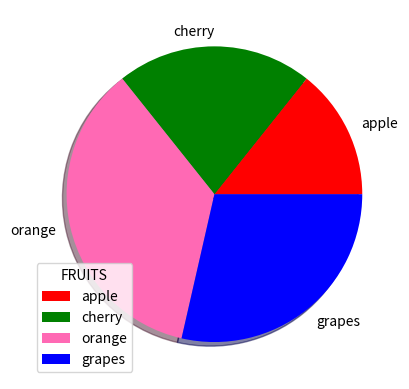

The matplotlib source for this figure:
import matplotlib.pyplot as plt
import numpy as np
#1
# x_points=np.array([10,5,20])
# y_points=np.array([40,50,60])
# plt.plot(x_points,y_points)
# plt.show()

#Code snippet-2
# y_points=np.array([10,20,50,40])
# plt.plot(y_points)
# plt.show()

#Code snippet-3
# x_points=np.array([10,5,20])
# y_points=np.array([40,50,60])
# plt.plot(x_points,y_points,marker='*')
# plt.show()

#Code snippet-4
# x_points=np.array([10,5,20])
# y_points=np.array([40,50,60])
# plt.plot(x_points,y_points,'^-r')
# plt.show()

#Code snippet-5
#ms:marker size,mec:marker edge color, mfc:marker face color
# x_points=np.array([10,5,20])
# y_points=np.array([40,50,60])
# plt.plot(x_points,y_points,'^-r',ms=20,mec='blue',mfc='hotpink')
# plt.show()

#Code snippet-6
#ls:line style
# x_points=np.array([10,5,20])
# y_points=np.array([40,50,60])
# plt.plot(x_points,y_points,ls='dashed',color='r',lw=8)
# plt.show()

#Code snippet-7: Multiple lines
# x_points=np.array([10,5,20])
# y_points=np.array([40,50,60])
# plt.plot(x_points,y_points,ls='dashed',color='r',lw=8)
# plt.show()

#Code snippet-8: Titles and labels
# plt.xlabel("Average Pulse",color='hotpink',size=20)
# plt.ylabel("Calorie",color='blue',size=20)
# plt.title("Sports Data",color='r',size=30,loc='left')#loc can be left,right,center
# plt.show()

#Code Snippet-9 : GRID
# x_points=np.array([10,5,20])
# y_points=np.array([40,50,60])
# plt.plot(x_points,y_points)
# plt.grid(axis='x')# plt.grid() 
# plt.show()

#Code snippet-10:Sub-plots
# x_points=np.array([10,5,20])
# y_points=np.array([20,50,60])
# plt.subplot(1,2,1)
# plt.title("Plot 1",size=20)
# plt.plot(x_points,y_points)

# x_points=np.array([1,5,20])
# y_points=np.array([40,50,60])
# plt.subplot(1,2,2)
# plt.title("Plot 2",size=20)
# plt.plot(x_points,y_points,color='r')

# plt.suptitle("PLOTS",size=30,color='b')

# plt.show()

#Code Snippet-11
#Scatter: It only points the points and doesn't connect them.
# x_points=np.array([10,15,20,25,30,35])
# y_points=np.array([20,30,40,50,60,70])
# plt.scatter(x_points,y_points,s=90,marker='*',color='r')
# plt.show()

#Code Snippet-12: BARS
# x_points=np.array([10,15,20,25,30,35])
# y_points=np.array([20,30,40,50,60,70])
# plt.barh(x_points,y_points) #plt.bar(x_points,y_points)
# plt.show()

#COde Snippet-13: PIE CHARTS
points=np.array([10,15,25,20])
my_colors=np.array(['red','green','hotpink','blue'])
my_labels=np.array(['apple','cherry','orange','grapes'])
plt.pie(points,colors=my_colors,labels=my_labels,shadow=True)
plt.legend(title="FRUITS")
plt.show()
